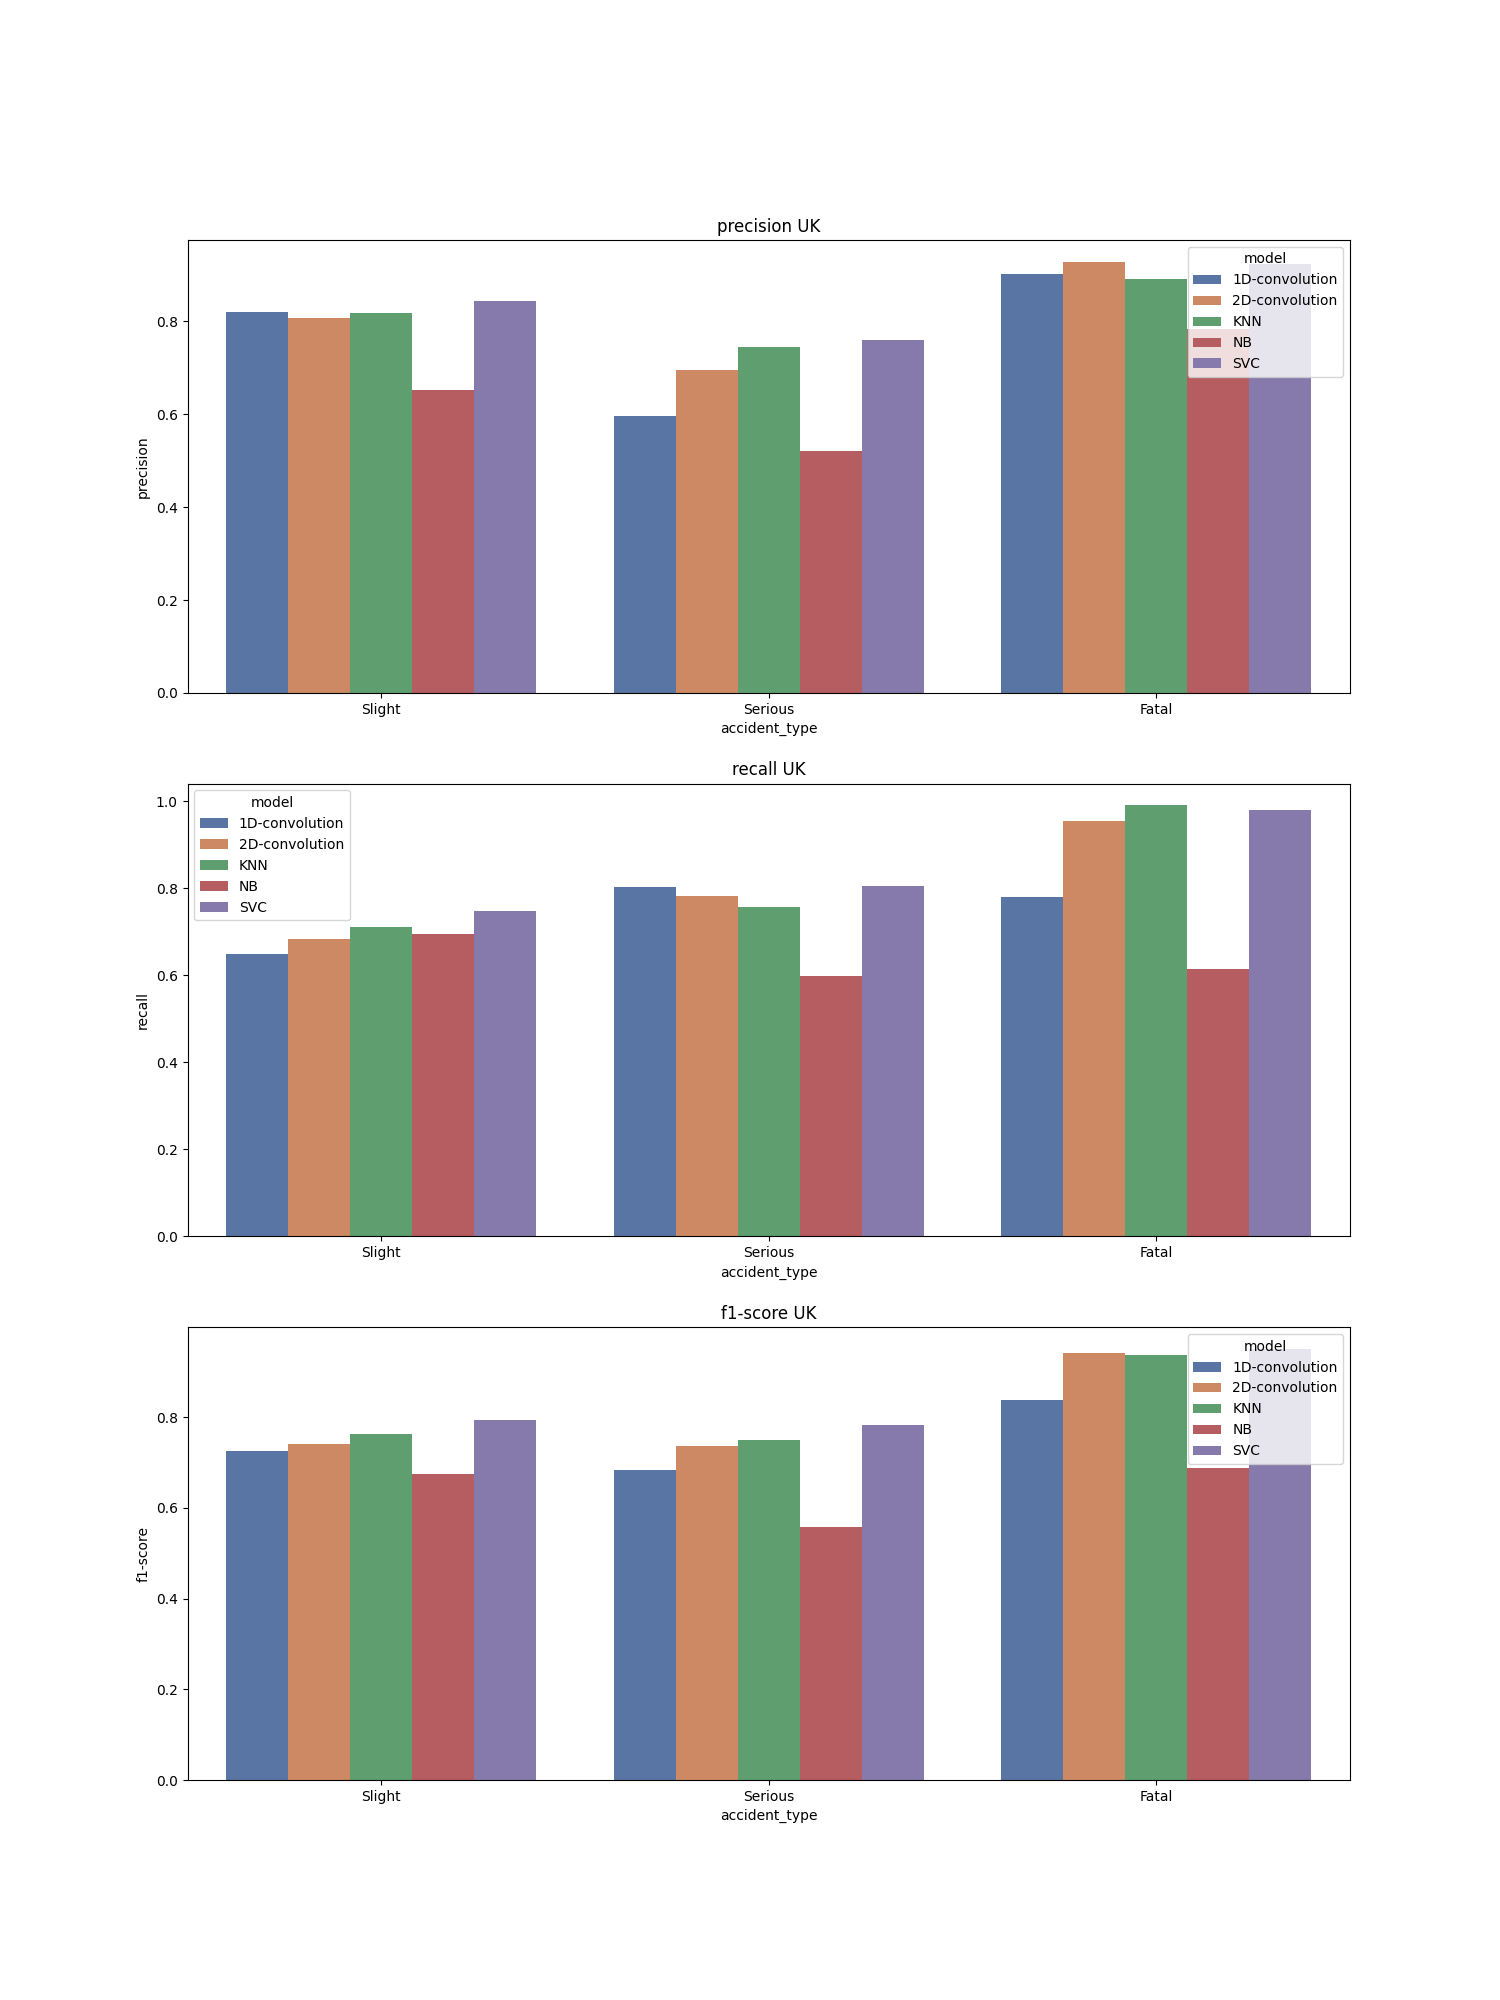

Values plotted in this chart, from the file beside it:
, accident_type, c_m, split, city, model, precision, recall, f1-score, support
Slight, Slight, UK_1D-convolution, train, UK, 1D-convolution, 0.821, 0.648, 0.725, 32124
Serious, Serious, UK_1D-convolution, train, UK, 1D-convolution, 0.596, 0.803, 0.684, 32124
Fatal, Fatal, UK_1D-convolution, train, UK, 1D-convolution, 0.902, 0.78, 0.837, 32124
accuracy, accuracy, UK_1D-convolution, train, UK, 1D-convolution, 0.744, 0.744, 0.744, 0.744
macro avg, macro avg, UK_1D-convolution, train, UK, 1D-convolution, 0.773, 0.744, 0.749, 96372
weighted avg, weighted avg, UK_1D-convolution, train, UK, 1D-convolution, 0.773, 0.744, 0.749, 96372
Slight, Slight, UK_2D-convolution, train, UK, 2D-convolution, 0.807, 0.683, 0.74, 32124
Serious, Serious, UK_2D-convolution, train, UK, 2D-convolution, 0.695, 0.783, 0.736, 32124
Fatal, Fatal, UK_2D-convolution, train, UK, 2D-convolution, 0.929, 0.954, 0.941, 32124
accuracy, accuracy, UK_2D-convolution, train, UK, 2D-convolution, 0.807, 0.807, 0.807, 0.807
macro avg, macro avg, UK_2D-convolution, train, UK, 2D-convolution, 0.81, 0.807, 0.806, 96372
weighted avg, weighted avg, UK_2D-convolution, train, UK, 2D-convolution, 0.81, 0.807, 0.806, 96372
Slight, Slight, UK_KNN, train, UK, KNN, 0.819, 0.712, 0.762, 32124
Serious, Serious, UK_KNN, train, UK, KNN, 0.744, 0.757, 0.75, 32124
Fatal, Fatal, UK_KNN, train, UK, KNN, 0.891, 0.991, 0.938, 32124
accuracy, accuracy, UK_KNN, train, UK, KNN, 0.82, 0.82, 0.82, 0.82
macro avg, macro avg, UK_KNN, train, UK, KNN, 0.818, 0.82, 0.817, 96372
weighted avg, weighted avg, UK_KNN, train, UK, KNN, 0.818, 0.82, 0.817, 96372
Slight, Slight, UK_NB, train, UK, NB, 0.653, 0.696, 0.674, 32124
Serious, Serious, UK_NB, train, UK, NB, 0.522, 0.599, 0.558, 32124
Fatal, Fatal, UK_NB, train, UK, NB, 0.783, 0.614, 0.688, 32124
accuracy, accuracy, UK_NB, train, UK, NB, 0.637, 0.637, 0.637, 0.637
macro avg, macro avg, UK_NB, train, UK, NB, 0.652, 0.637, 0.64, 96372
weighted avg, weighted avg, UK_NB, train, UK, NB, 0.652, 0.637, 0.64, 96372
Slight, Slight, UK_SVC, train, UK, SVC, 0.845, 0.747, 0.793, 32124
Serious, Serious, UK_SVC, train, UK, SVC, 0.761, 0.804, 0.782, 32124
Fatal, Fatal, UK_SVC, train, UK, SVC, 0.924, 0.979, 0.951, 32124
accuracy, accuracy, UK_SVC, train, UK, SVC, 0.843, 0.843, 0.843, 0.843
macro avg, macro avg, UK_SVC, train, UK, SVC, 0.844, 0.843, 0.842, 96372
weighted avg, weighted avg, UK_SVC, train, UK, SVC, 0.844, 0.843, 0.842, 96372
